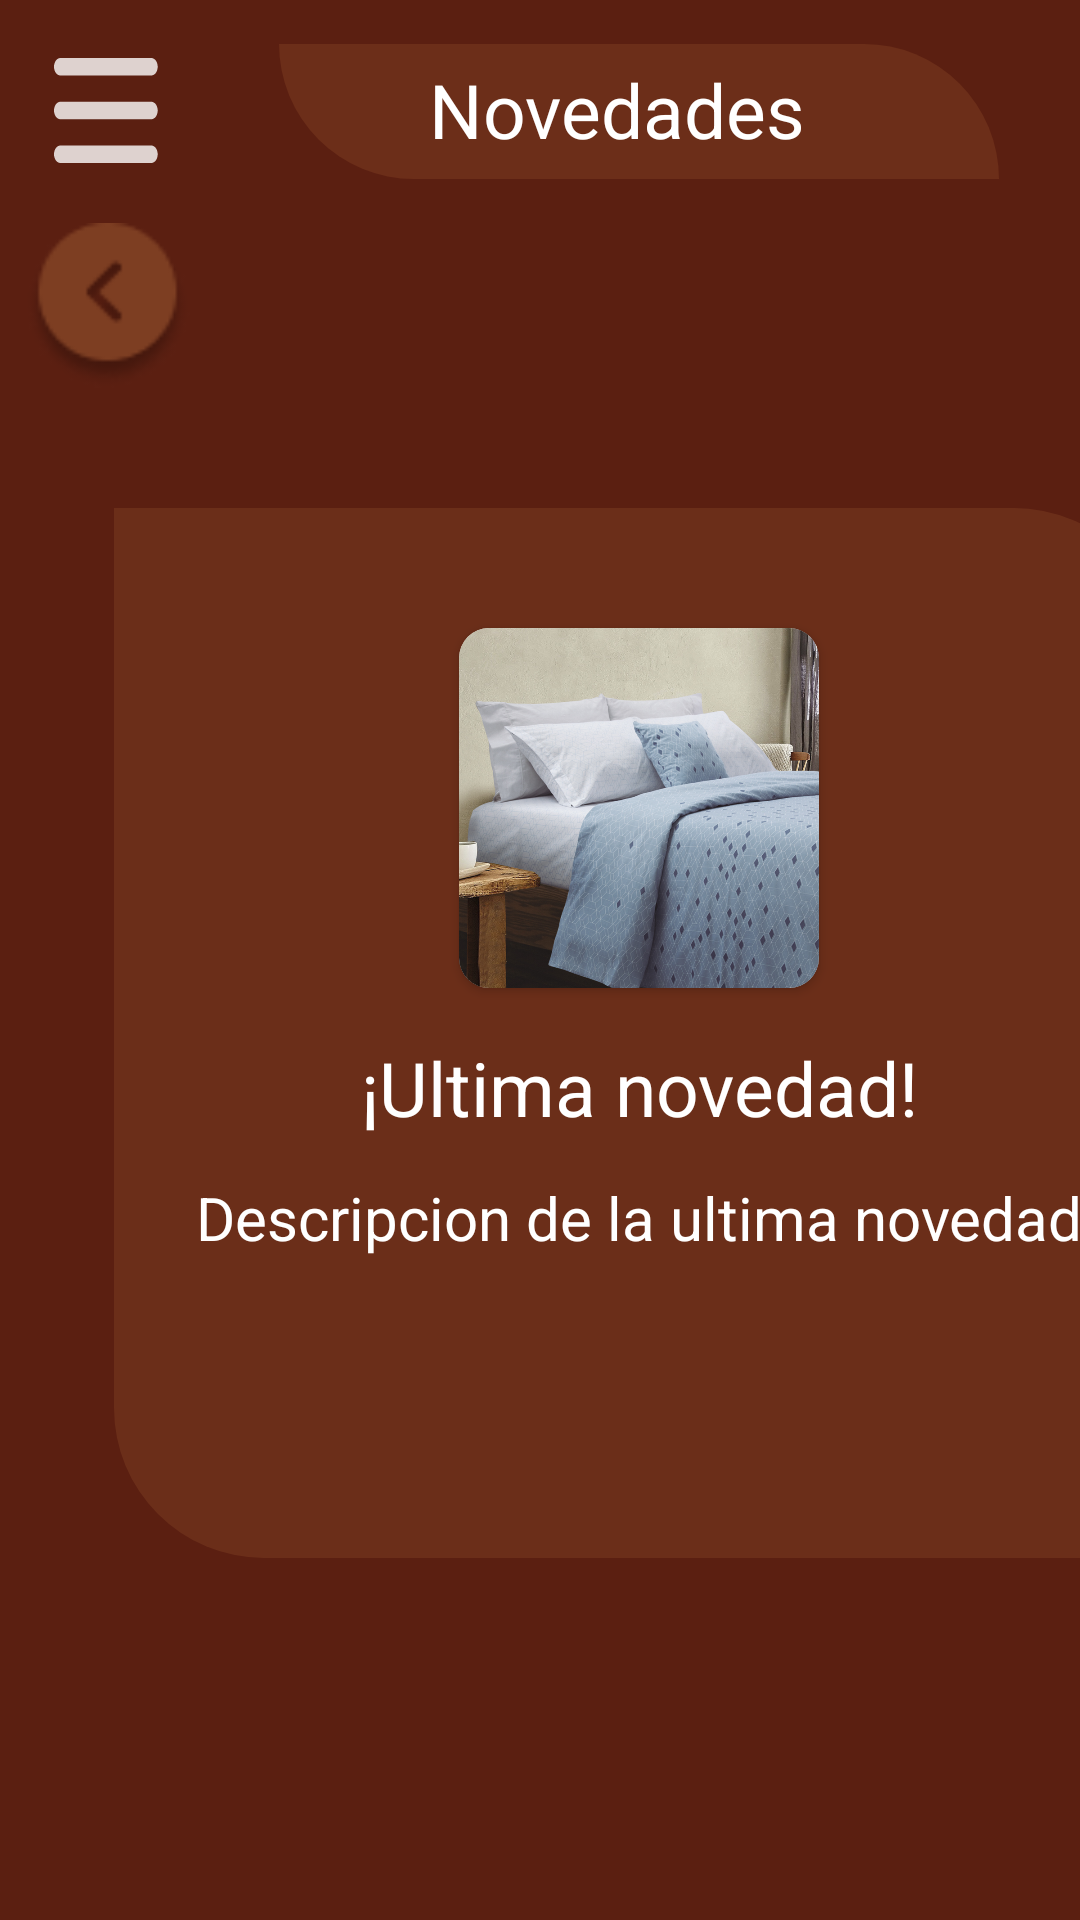

Android layout source for this screen:
<!-- AndroidManifest.xml: application theme Theme.AppPP -->
<!-- res/layout/activity_news.xml -->
<?xml version="1.0" encoding="utf-8"?>
<androidx.drawerlayout.widget.DrawerLayout xmlns:android="http://schemas.android.com/apk/res/android"
    xmlns:app="http://schemas.android.com/apk/res-auto"
    xmlns:tools="http://schemas.android.com/tools"
    android:layout_width="match_parent"
    android:layout_height="match_parent"
    android:id="@+id/news_drawer_layout"
    tools:context=".ui.NewsActivity"
    tools:openDrawer="start">
    <androidx.constraintlayout.widget.ConstraintLayout
        android:layout_width="match_parent"
        android:layout_height="match_parent"
        android:background="#5B1F11">

    <ImageView
        android:id="@+id/ic_main"
        android:layout_width="35dp"
        android:layout_height="35dp"
        android:background="@drawable/ic_main"
        app:layout_constraintStart_toStartOf="@id/guideline_vtl_0.05"
        app:layout_constraintTop_toTopOf="@id/guideline_hrz_0.03" />

    <androidx.constraintlayout.widget.Guideline
        android:id="@+id/guideline_vtl_0.05"
        android:layout_width="wrap_content"
        android:layout_height="wrap_content"
        app:layout_constraintGuide_percent="0.05"
        android:orientation="vertical" />
    <androidx.constraintlayout.widget.Guideline
        android:id="@+id/guideline_hrz_0.03"
        android:layout_width="wrap_content"
        android:layout_height="wrap_content"
        app:layout_constraintGuide_percent="0.03"
        android:orientation="horizontal" />
    <ImageView
        android:layout_width="55dp"
        android:layout_height="55dp"
        android:background="@drawable/ic_back"
        app:layout_constraintTop_toBottomOf="@+id/ic_main"
        app:layout_constraintStart_toStartOf="@+id/guideline_vtl_0.05"
        android:layout_marginStart="-10dp"
        android:layout_marginTop="20dp" />

    <View
        android:id="@+id/view_news"
        android:layout_width="240dp"
        android:layout_height="45dp"
        android:background="@drawable/lite_brown"
        app:layout_constraintTop_toTopOf="@id/guideline_hrz_0.03"
        app:layout_constraintStart_toStartOf="@id/guideline_vtl_0.05"
        android:layout_marginStart="75dp"
        android:layout_marginTop="-5dp" />

    <TextView
        android:layout_width="wrap_content"
        android:layout_height="wrap_content"
        android:text="@string/news_title"
        android:textColor="@color/white"
        android:textSize="25sp"
        app:layout_constraintStart_toStartOf="@+id/view_news"
        app:layout_constraintTop_toTopOf="@+id/view_news"
        android:layout_marginStart="50dp"
        android:layout_marginTop="5dp" />

    <View
        android:id="@+id/view_rc_news"
        android:layout_width="350dp"
        android:layout_height="350dp"
        android:background="@drawable/bc_brown_radius_50"
        app:layout_constraintStart_toStartOf="@id/guideline_vtl_0.05"
        app:layout_constraintTop_toTopOf="@id/guideline_hrz_0.03"
        android:layout_marginTop="150dp"
        android:layout_marginStart="20dp" />

    <androidx.cardview.widget.CardView
        android:layout_width="120dp"
        android:layout_height="120dp"
        app:cardCornerRadius="10dp"
        app:layout_constraintStart_toStartOf="@+id/view_rc_news"
        app:layout_constraintEnd_toEndOf="@id/view_rc_news"
        app:layout_constraintTop_toTopOf="@id/view_rc_news"
        android:layout_marginTop="40dp" >
    <ImageView
        android:layout_width="match_parent"
        android:layout_height="match_parent"
        android:background="@drawable/product_test" />
    </androidx.cardview.widget.CardView>
    
    <TextView
        android:layout_width="wrap_content"
        android:layout_height="wrap_content"
        android:text="@string/tv_latest_news"
        android:textColor="@color/white"
        android:textSize="25sp"
        app:layout_constraintStart_toStartOf="@+id/view_rc_news"
        app:layout_constraintEnd_toEndOf="@id/view_rc_news"
        app:layout_constraintBottom_toBottomOf="@id/view_rc_news"
        android:layout_marginBottom="140dp" />

    <TextView
        android:layout_width="wrap_content"
        android:layout_height="wrap_content"
        android:text="@string/tv_description_news"
        android:textColor="@color/white"
        android:textSize="20sp"
        android:maxLines="3"
        app:layout_constraintStart_toStartOf="@+id/view_rc_news"
        app:layout_constraintEnd_toEndOf="@id/view_rc_news"
        app:layout_constraintBottom_toBottomOf="@id/view_rc_news"
        android:layout_marginBottom="100dp" />
    </androidx.constraintlayout.widget.ConstraintLayout>

</androidx.drawerlayout.widget.DrawerLayout>
<!-- resources referenced by this layout -->
<resources>
  <color name="white">#FFFFFFFF</color>
  <!-- drawable bc_brown_radius_50 (drawable) -->
  <?xml version="1.0" encoding="utf-8"?>
  <shape xmlns:android="http://schemas.android.com/apk/res/android">
      <solid android:color="#807D3E22"/>
      <corners android:bottomLeftRadius="50dp" android:topRightRadius="50dp"/>
  </shape>
  <!-- drawable ic_back: png bitmap (drawable, 2399 bytes) -->
  <!-- drawable ic_main (drawable) -->
  <vector xmlns:android="http://schemas.android.com/apk/res/android"
      android:width="27dp"
      android:height="20dp"
      android:viewportWidth="27"
      android:viewportHeight="20">
    <path
        android:pathData="M0,1.667C0,1.225 0.176,0.801 0.488,0.488C0.801,0.176 1.225,0 1.667,0H25C25.442,0 25.866,0.176 26.178,0.488C26.491,0.801 26.667,1.225 26.667,1.667C26.667,2.109 26.491,2.533 26.178,2.845C25.866,3.158 25.442,3.333 25,3.333H1.667C1.225,3.333 0.801,3.158 0.488,2.845C0.176,2.533 0,2.109 0,1.667ZM0,10C0,9.558 0.176,9.134 0.488,8.821C0.801,8.509 1.225,8.333 1.667,8.333H25C25.442,8.333 25.866,8.509 26.178,8.821C26.491,9.134 26.667,9.558 26.667,10C26.667,10.442 26.491,10.866 26.178,11.179C25.866,11.491 25.442,11.667 25,11.667H1.667C1.225,11.667 0.801,11.491 0.488,11.179C0.176,10.866 0,10.442 0,10ZM0,18.333C0,17.891 0.176,17.467 0.488,17.155C0.801,16.842 1.225,16.667 1.667,16.667H25C25.442,16.667 25.866,16.842 26.178,17.155C26.491,17.467 26.667,17.891 26.667,18.333C26.667,18.775 26.491,19.199 26.178,19.512C25.866,19.824 25.442,20 25,20H1.667C1.225,20 0.801,19.824 0.488,19.512C0.176,19.199 0,18.775 0,18.333Z"
        android:fillColor="#ffffff"
        android:fillAlpha="0.8"/>
  </vector>
  <!-- drawable lite_brown (drawable) -->
  <?xml version="1.0" encoding="utf-8"?>
  <shape xmlns:android="http://schemas.android.com/apk/res/android">
      <solid android:color="#6c2e19"/>
      <corners android:bottomLeftRadius="250dp" android:topRightRadius="250dp"/>
  </shape>
  <!-- drawable product_test: jpg bitmap (drawable, 479916 bytes) -->
  <string name="news_title">Novedades</string>
  <string name="tv_description_news">Descripcion de la ultima novedad</string>
  <string name="tv_latest_news">¡Ultima novedad!</string>
  <style name="Theme.AppPP" parent="Theme.MaterialComponents.DayNight.NoActionBar">
          
          <item name="colorPrimary">@color/purple_500</item>
          <item name="colorPrimaryVariant">@color/purple_700</item>
          <item name="colorOnPrimary">@color/white</item>
          
          <item name="colorSecondary">@color/teal_200</item>
          <item name="colorSecondaryVariant">@color/teal_700</item>
          <item name="colorOnSecondary">@color/black</item>
          
          <item name="android:statusBarColor" tools:targetApi="l">?attr/colorPrimaryVariant</item>
          
          <item name="windowActionBar">false</item>
          <item name="android:windowNoTitle">true</item>
  
      </style>
  <color name="purple_500">#FF6200EE</color>
  <color name="purple_700">#FF3700B3</color>
  <color name="teal_200">#FF03DAC5</color>
  <color name="teal_700">#FF018786</color>
  <color name="black">#FF000000</color>
</resources>
